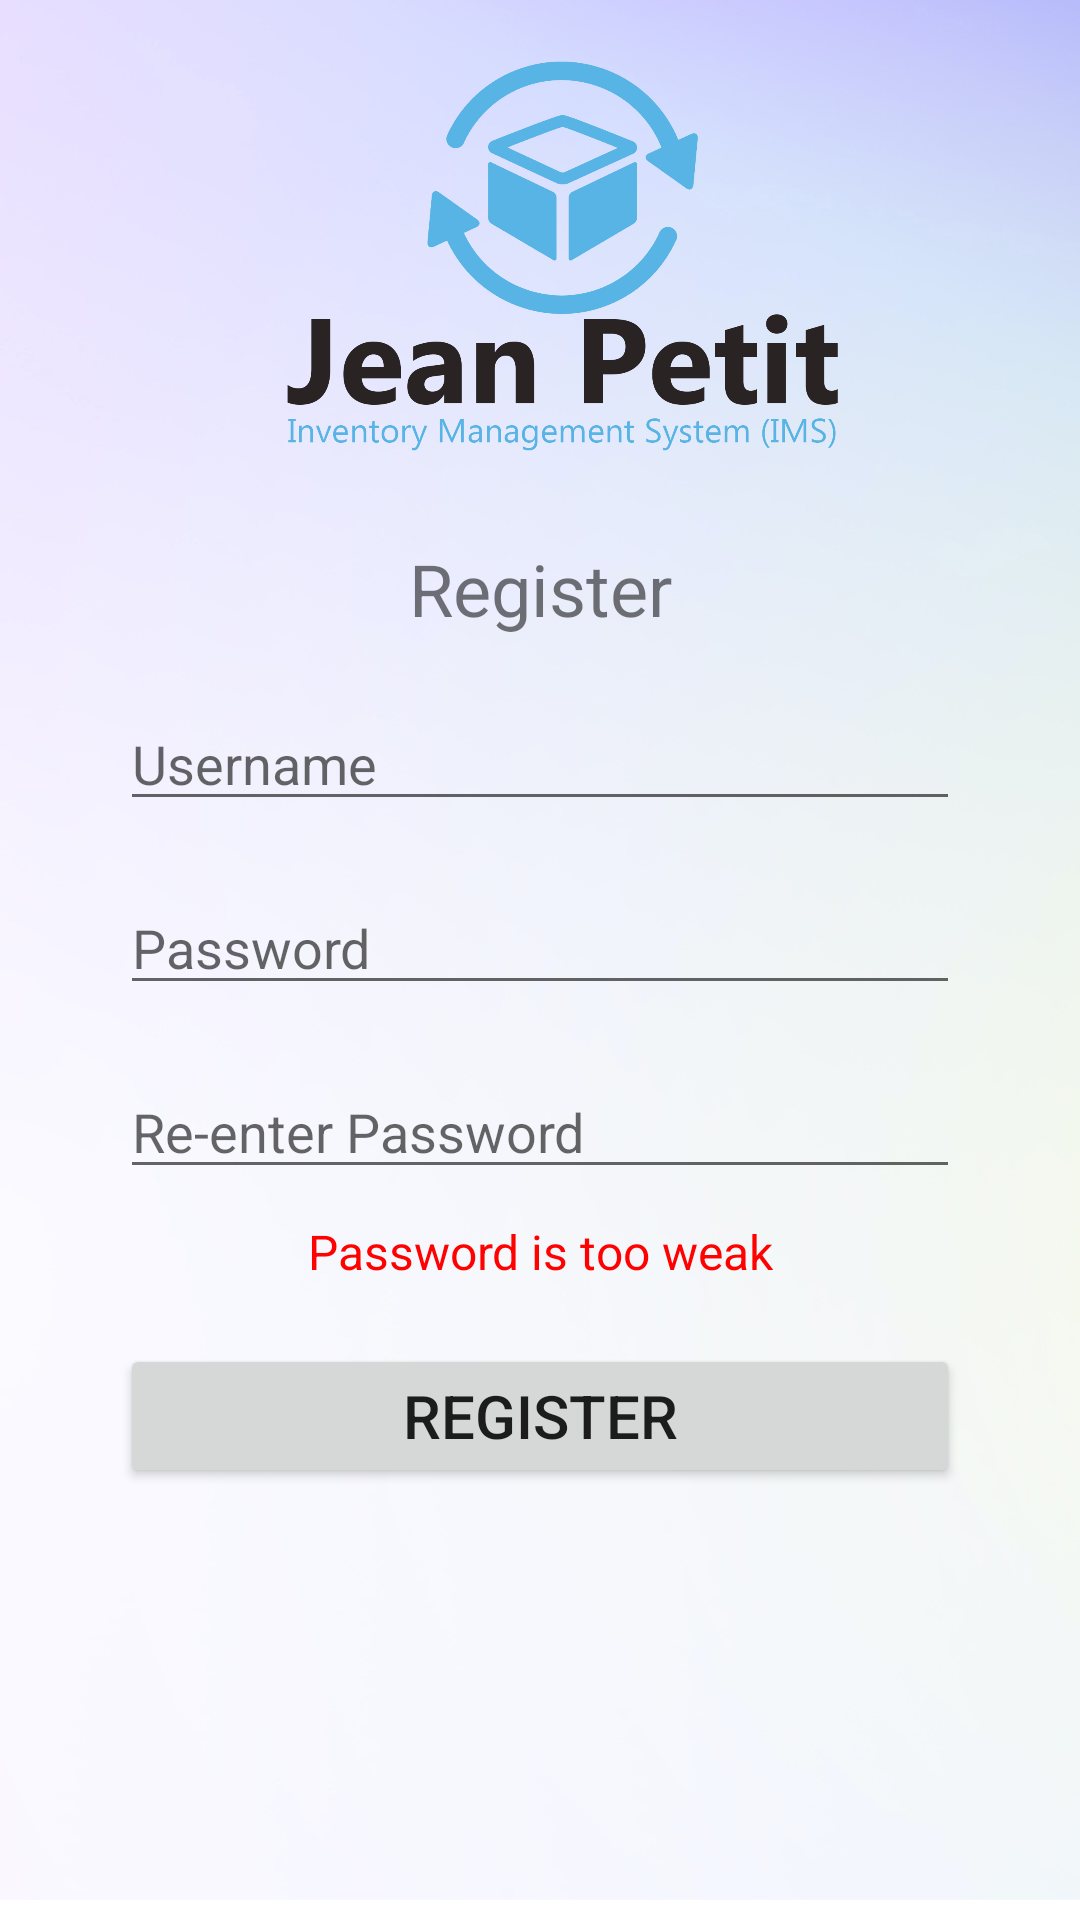

Produce the Android XML layout that renders to this screen, including the resource entries it uses.
<!-- AndroidManifest.xml: application theme Theme.JeanPetitIMS -->
<!-- res/layout/activity_register.xml -->
<?xml version="1.0" encoding="utf-8"?>
<androidx.constraintlayout.widget.ConstraintLayout xmlns:android="http://schemas.android.com/apk/res/android"
    xmlns:app="http://schemas.android.com/apk/res-auto"
    xmlns:tools="http://schemas.android.com/tools"
    android:background="@drawable/newbackground"
    android:layout_width="match_parent"
    android:layout_height="match_parent"
    tools:context=".LoginActivity">

    <ImageView
        android:id="@+id/logo"
        android:layout_width="wrap_content"
        android:layout_height="150dp"
        android:src="@drawable/logo"
        android:layout_marginTop="10dp"
        app:layout_constraintTop_toTopOf="parent"
        app:layout_constraintLeft_toLeftOf="parent"
        app:layout_constraintRight_toRightOf="parent"/>

    <TextView
        android:id="@+id/textLabel"
        android:layout_width="wrap_content"
        android:layout_height="wrap_content"
        android:layout_marginTop="20dp"
        android:textSize="24sp"
        android:text="@string/register_label"
        app:layout_constraintTop_toBottomOf="@id/logo"
        app:layout_constraintLeft_toLeftOf="parent"
        app:layout_constraintRight_toRightOf="parent"/>

    <EditText
        android:id="@+id/usernameText"
        android:layout_width="match_parent"
        android:layout_height="wrap_content"
        android:layout_marginLeft="40dp"
        android:layout_marginTop="20dp"
        android:layout_marginRight="40dp"
        android:hint="@string/username_hint"
        android:maxLines="1"
        android:autofillHints="true"
        app:layout_constraintRight_toRightOf="parent"
        app:layout_constraintTop_toBottomOf="@id/textLabel" />

    <EditText
        android:id="@+id/passwordText"
        android:layout_width="match_parent"
        android:layout_height="wrap_content"
        android:layout_marginLeft="40dp"
        android:layout_marginTop="20dp"
        android:layout_marginRight="40dp"
        android:hint="@string/password_hint"
        android:inputType="textPassword"
        android:maxLines="1"
        android:autofillHints="true"
        app:layout_constraintTop_toBottomOf="@id/usernameText" />

    <EditText
        android:id="@+id/rePasswordText"
        android:layout_width="match_parent"
        android:layout_height="wrap_content"
        android:layout_marginLeft="40dp"
        android:layout_marginTop="20dp"
        android:layout_marginRight="40dp"
        android:hint="@string/repassword_hint"
        android:inputType="textPassword"
        android:maxLines="1"
        android:autofillHints="true"
        app:layout_constraintTop_toBottomOf="@id/passwordText" />

    <TextView
        android:id="@+id/weakPasswordLabel"
        android:layout_width="wrap_content"
        android:layout_height="wrap_content"
        android:layout_marginTop="10dp"
        android:layout_marginLeft="40dp"
        android:layout_marginRight="40dp"
        android:textSize="16sp"
        android:text="@string/weak_password_label"
        android:textColor="@color/red"
        app:layout_constraintTop_toBottomOf="@id/rePasswordText"
        app:layout_constraintLeft_toLeftOf="parent"
        app:layout_constraintRight_toRightOf="parent"/>


    <Button
        android:id="@+id/buttonRegister"
        style="@style/LoginButton"
        android:layout_width="match_parent"
        android:layout_height="wrap_content"
        android:layout_marginTop="20dp"
        android:layout_marginLeft="40dp"
        android:layout_marginRight="40dp"
        android:text="@string/register_button"
        app:layout_constraintLeft_toLeftOf="parent"
        app:layout_constraintRight_toRightOf="parent"
        app:layout_constraintHorizontal_bias="0.5"
        app:layout_constraintTop_toBottomOf="@+id/weakPasswordLabel" />

</androidx.constraintlayout.widget.ConstraintLayout>
<!-- resources referenced by this layout -->
<resources>
  <color name="red">#FFFF0101</color>
  <!-- drawable logo: png bitmap (drawable-v24, 103078 bytes) -->
  <!-- drawable newbackground: jpg bitmap (drawable, 366687 bytes) -->
  <string name="password_hint">Password</string>
  <string name="register_button">Register</string>
  <string name="register_label">Register</string>
  <string name="repassword_hint">Re-enter Password</string>
  <string name="username_hint">Username</string>
  <string name="weak_password_label">Password is too weak</string>
  <style name="LoginButton">
          <item name="android:layout_height">wrap_content</item>
          <item name="android:layout_width">200dp</item>
          <item name="android:layout_marginTop">5dp</item>
          <item name="android:layout_marginLeft">20dp</item>
          <item name="android:layout_marginRight">20dp</item>
          <item name="android:textSize">20sp</item>
      </style>
  <style name="Theme.JeanPetitIMS" parent="Theme.MaterialComponents.DayNight.DarkActionBar">
          
          <item name="colorPrimary">@color/purple_500</item>
          <item name="colorPrimaryVariant">@color/purple_700</item>
          <item name="colorOnPrimary">@color/white</item>
          
          <item name="colorSecondary">@color/orange_200</item>
          <item name="colorSecondaryVariant">@color/orange_700</item>
          <item name="colorOnSecondary">@color/black</item>
          
          <item name="android:statusBarColor" tools:targetApi="l">?attr/colorPrimaryVariant</item>
          
      </style>
  <color name="purple_500">#59C5FF</color>
  <color name="purple_700">#1492F1</color>
  <color name="white">#FFFFFFFF</color>
  <color name="orange_200">#FF8400</color>
  <color name="orange_700">#DD714F</color>
  <color name="black">#FF000000</color>
</resources>
